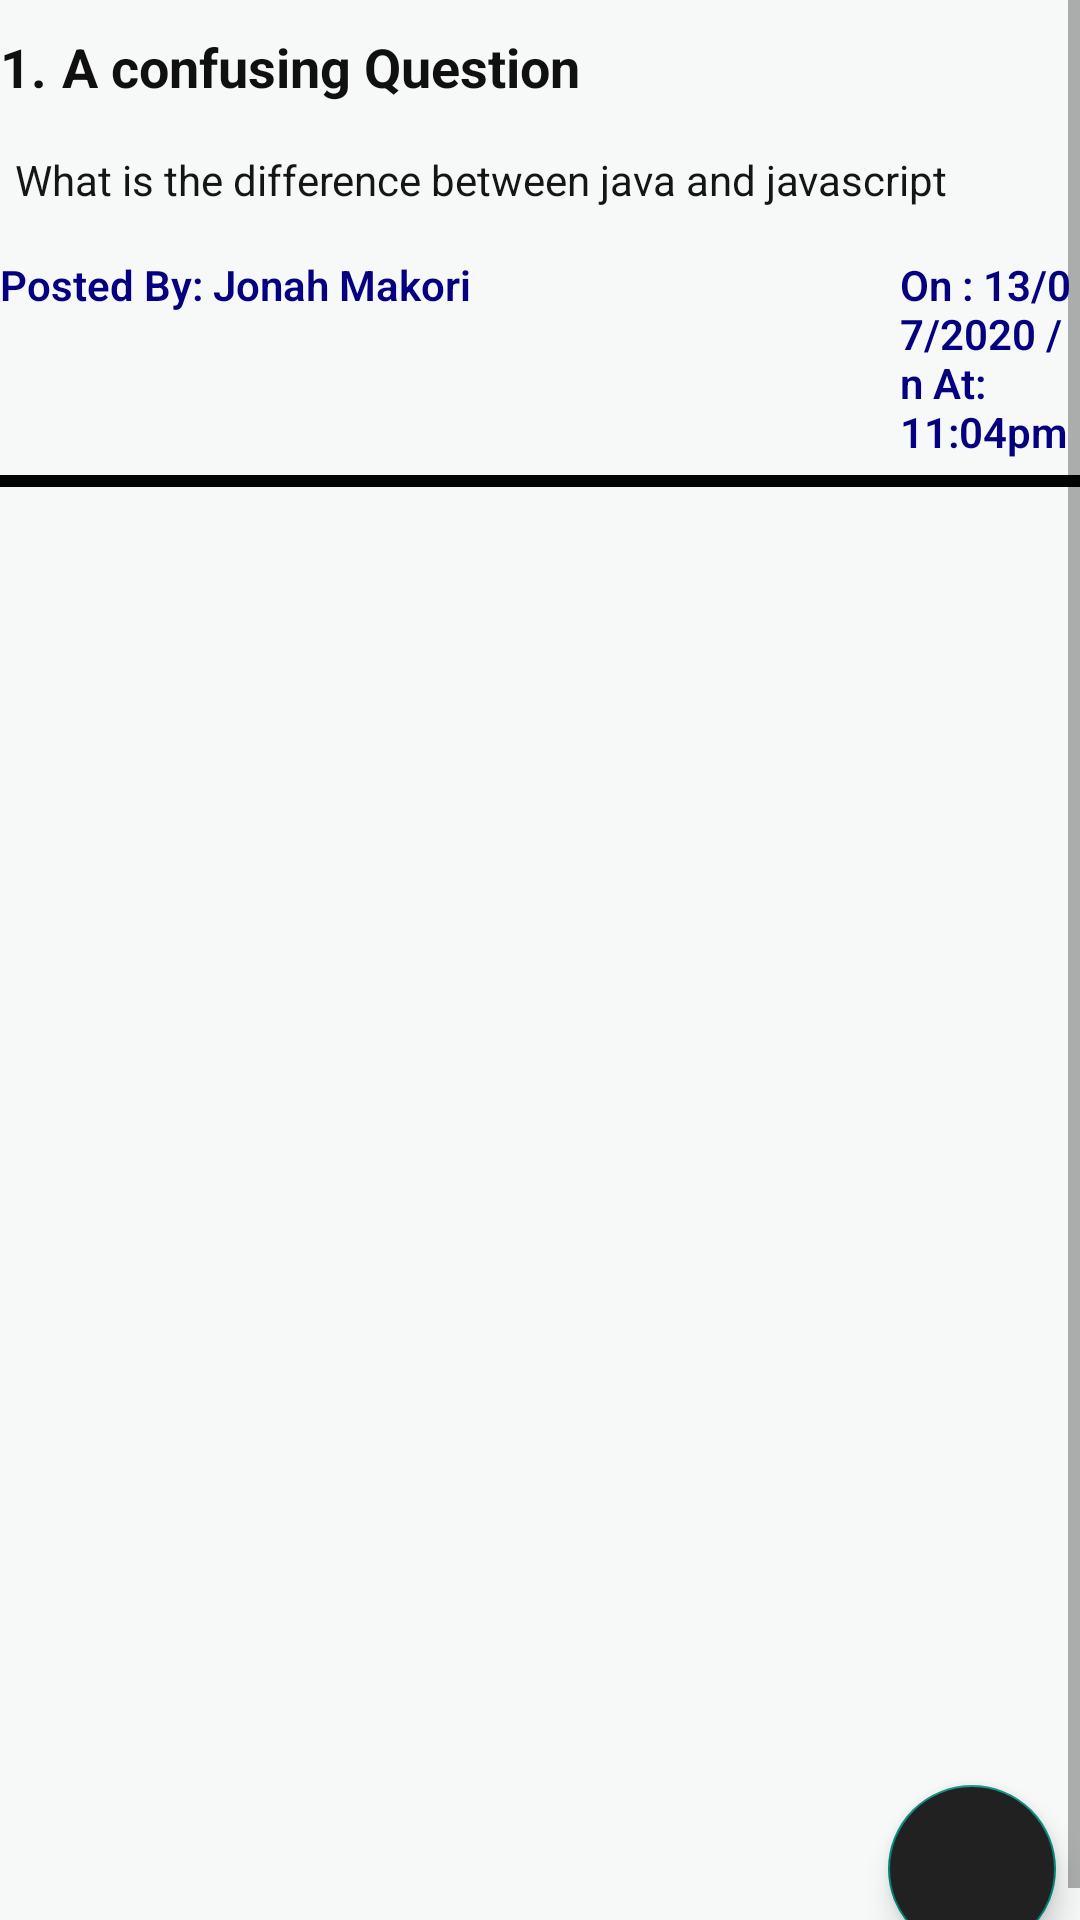

Produce the Android XML layout that renders to this screen, including the resource entries it uses.
<!-- AndroidManifest.xml: application theme AppTheme -->
<!-- res/layout/activity_question_detail.xml -->
<?xml version="1.0" encoding="utf-8"?>
<ScrollView xmlns:android="http://schemas.android.com/apk/res/android"
    xmlns:app="http://schemas.android.com/apk/res-auto"
    xmlns:tools="http://schemas.android.com/tools"
    android:layout_width="match_parent"
    android:layout_height="match_parent">
<RelativeLayout
    android:layout_width="match_parent"
    android:layout_height="match_parent"
    android:background="#F7F9F9"
    tools:context=".ui.QuestionDetailActivity">

   <TextView
       android:id="@+id/questionId"
       android:layout_width="wrap_content"
       android:layout_height="wrap_content"
       android:text="@string/_1"
       android:layout_marginTop="10dp"
       android:textColor="#101010"
       android:textSize="18sp"
       android:textStyle="bold"/>

    <TextView
        android:id="@+id/questionTitle"
        android:layout_width="wrap_content"
        android:layout_height="wrap_content"
        android:layout_marginStart="5dp"
        android:layout_marginTop="10dp"
        android:layout_toEndOf="@id/questionId"
        android:text="@string/a_confusing_question"
        android:textColor="#101010"
        android:textSize="18sp"
        android:textStyle="bold" />


    <TextView
        android:id="@+id/questionBody"
        android:layout_width="wrap_content"
        android:layout_height="wrap_content"
        android:layout_marginTop="16dp"
        android:text="@string/what_is_the_difference_between_java_and_javascript"
        android:layout_marginStart="5dp"
        android:layout_below="@+id/questionTitle"
        android:textColor="#151515" />

    <TextView
        android:id="@+id/questionPostedBy"
        android:layout_width="wrap_content"
        android:layout_height="wrap_content"
        android:layout_marginTop="16dp"
        android:text="@string/posted_by_jonah_makori"
        android:textColor="#040080"
        android:textStyle="bold"
        android:layout_below="@id/questionBody"
        android:fontFamily="sans-serif-light"/>

    <TextView
        android:id="@+id/questionPostedAt"
        android:layout_width="wrap_content"
        android:layout_height="wrap_content"
        android:text="@string/on_13_07_2020_n_at_11_04pm"
        android:layout_below="@id/questionBody"
        android:textColor="#040080"
        android:textStyle="bold"
        android:layout_marginTop="16dp"
        android:layout_marginLeft="300dp"
        android:fontFamily="sans-serif-light"/>


    <View
        android:layout_width="match_parent"
        android:layout_height="4dp"
        android:id="@+id/separationLineDetail"
        android:layout_gravity="center"
        android:layout_below="@+id/questionPostedAt"
        android:layout_marginTop="5dp"
        android:layout_centerHorizontal="true"
        android:background="@color/colorAccent"/>

 <androidx.recyclerview.widget.RecyclerView
     android:id="@+id/answersRecyclerView"
     android:layout_width="match_parent"
     android:layout_height="443dp"
     android:layout_below="@id/separationLineDetail"
     android:layout_alignParentEnd="true"
     android:layout_marginTop="4dp" />

 <com.google.android.material.floatingactionbutton.FloatingActionButton
     android:id="@+id/addAnswerButton"
     android:layout_alignParentEnd="true"
     android:layout_alignParentBottom="true"
     android:layout_width="wrap_content"
     android:layout_height="wrap_content"
     android:clickable="true"
     android:layout_marginTop="595dp"
     android:layout_marginEnd="8dp"
     android:backgroundTint="@color/primary_text"
     app:srcCompat="@drawable/button_answer" />

</RelativeLayout>

</ScrollView>
<!-- resources referenced by this layout -->
<resources>
  <color name="colorAccent">#040404</color>
  <color name="primary_text">#212121</color>
  <string name="_1">1.</string>
  <string name="a_confusing_question">A confusing Question</string>
  <string name="on_13_07_2020_n_at_11_04pm">On : 13/07/2020 /n At: 11:04pm</string>
  <string name="posted_by_jonah_makori">Posted By: Jonah Makori</string>
  <string name="what_is_the_difference_between_java_and_javascript">What is the difference between java and javascript</string>
  <style name="AppTheme" parent="Theme.AppCompat.Light.DarkActionBar">
          
          <item name="colorPrimary">@color/colorAccent</item>
      </style>
</resources>
